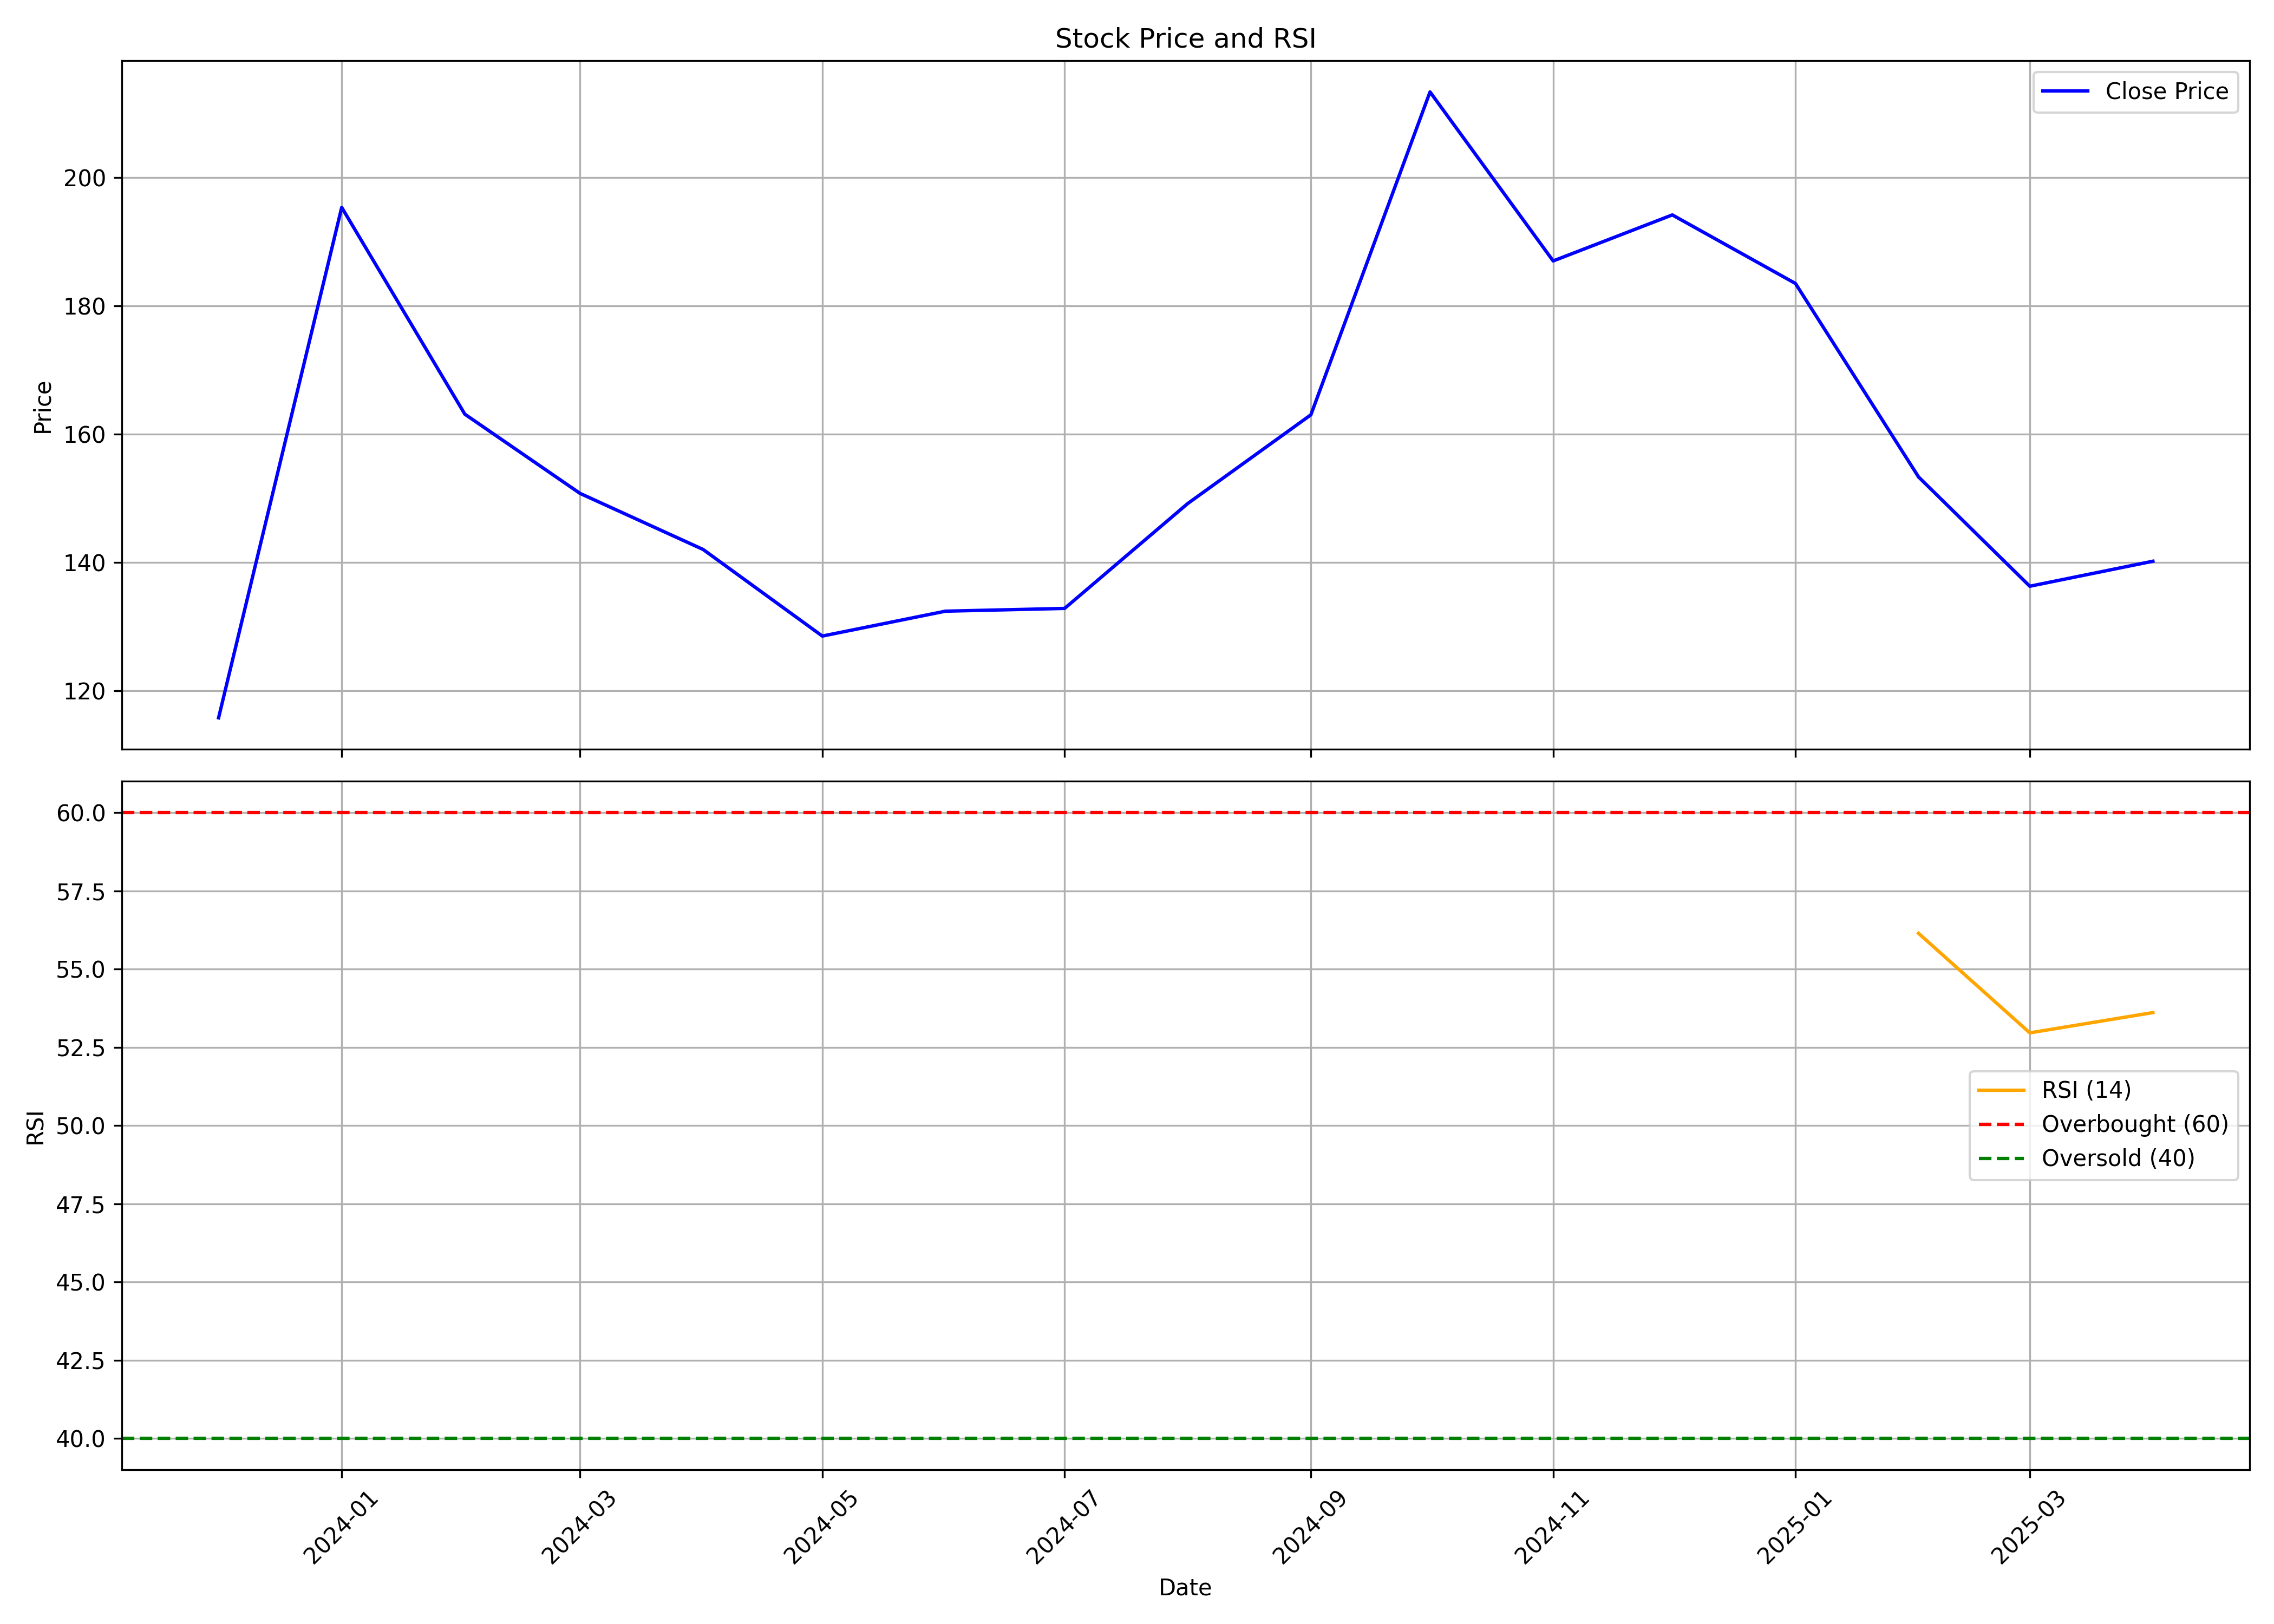

Source data for this figure (header and first rows):
, Unnamed: 0, date, symbol, open, high, low, close, volume, rsi
0, 0, 2023-12-01, RBZJEWEL, 100.0, 115.8, 96.0, 115.8, 2983680, 
1, 1, 2024-01-01, RBZJEWEL, 116.2, 249.3, 115.8, 195.4, 29570766, 
2, 2, 2024-02-01, RBZJEWEL, 192.7, 198.0, 156.9, 163.1, 5395366, 
3, 3, 2024-03-01, RBZJEWEL, 163.4, 168.0, 137.1, 150.8, 2186032, 
4, 4, 2024-04-01, RBZJEWEL, 152.4, 169.2, 141.8, 142.0, 2116982, 
5, 5, 2024-05-01, RBZJEWEL, 142.0, 143.9, 121.2, 128.5, 2493015, 
6, 6, 2024-06-01, RBZJEWEL, 128.5, 140.0, 118.2, 132.4, 1140710, 
7, 7, 2024-07-01, RBZJEWEL, 136.4, 142.0, 121.1, 132.8, 1241489, 
8, 8, 2024-08-01, RBZJEWEL, 133.0, 161.0, 125.2, 149.2, 2453919, 
9, 9, 2024-09-01, RBZJEWEL, 146.2, 175.2, 141.0, 163.0, 1466398, 
10, 10, 2024-10-01, RBZJEWEL, 166.3, 216.3, 163.0, 213.4, 2160941, 
11, 11, 2024-11-01, RBZJEWEL, 221.6, 223.0, 172.0, 187.0, 893186, 
12, 12, 2024-12-01, RBZJEWEL, 187.0, 219.5, 181, 194.2, 2458303, 
13, 13, 2025-01-01, RBZJEWEL, 194.5, 251.7, 162.4, 183.5, 6015142, 
14, 14, 2025-02-01, RBZJEWEL, 183.3, 219.9, 151.5, 153.3, 5381467, 56.14
15, 15, 2025-03-01, RBZJEWEL, 155.1, 161.3, 131.0, 136.3, 3178678, 52.96
16, 16, 2025-04-01, RBZJEWEL, 130.1, 151.5, 125.5, 140.2, 1613640, 53.61
